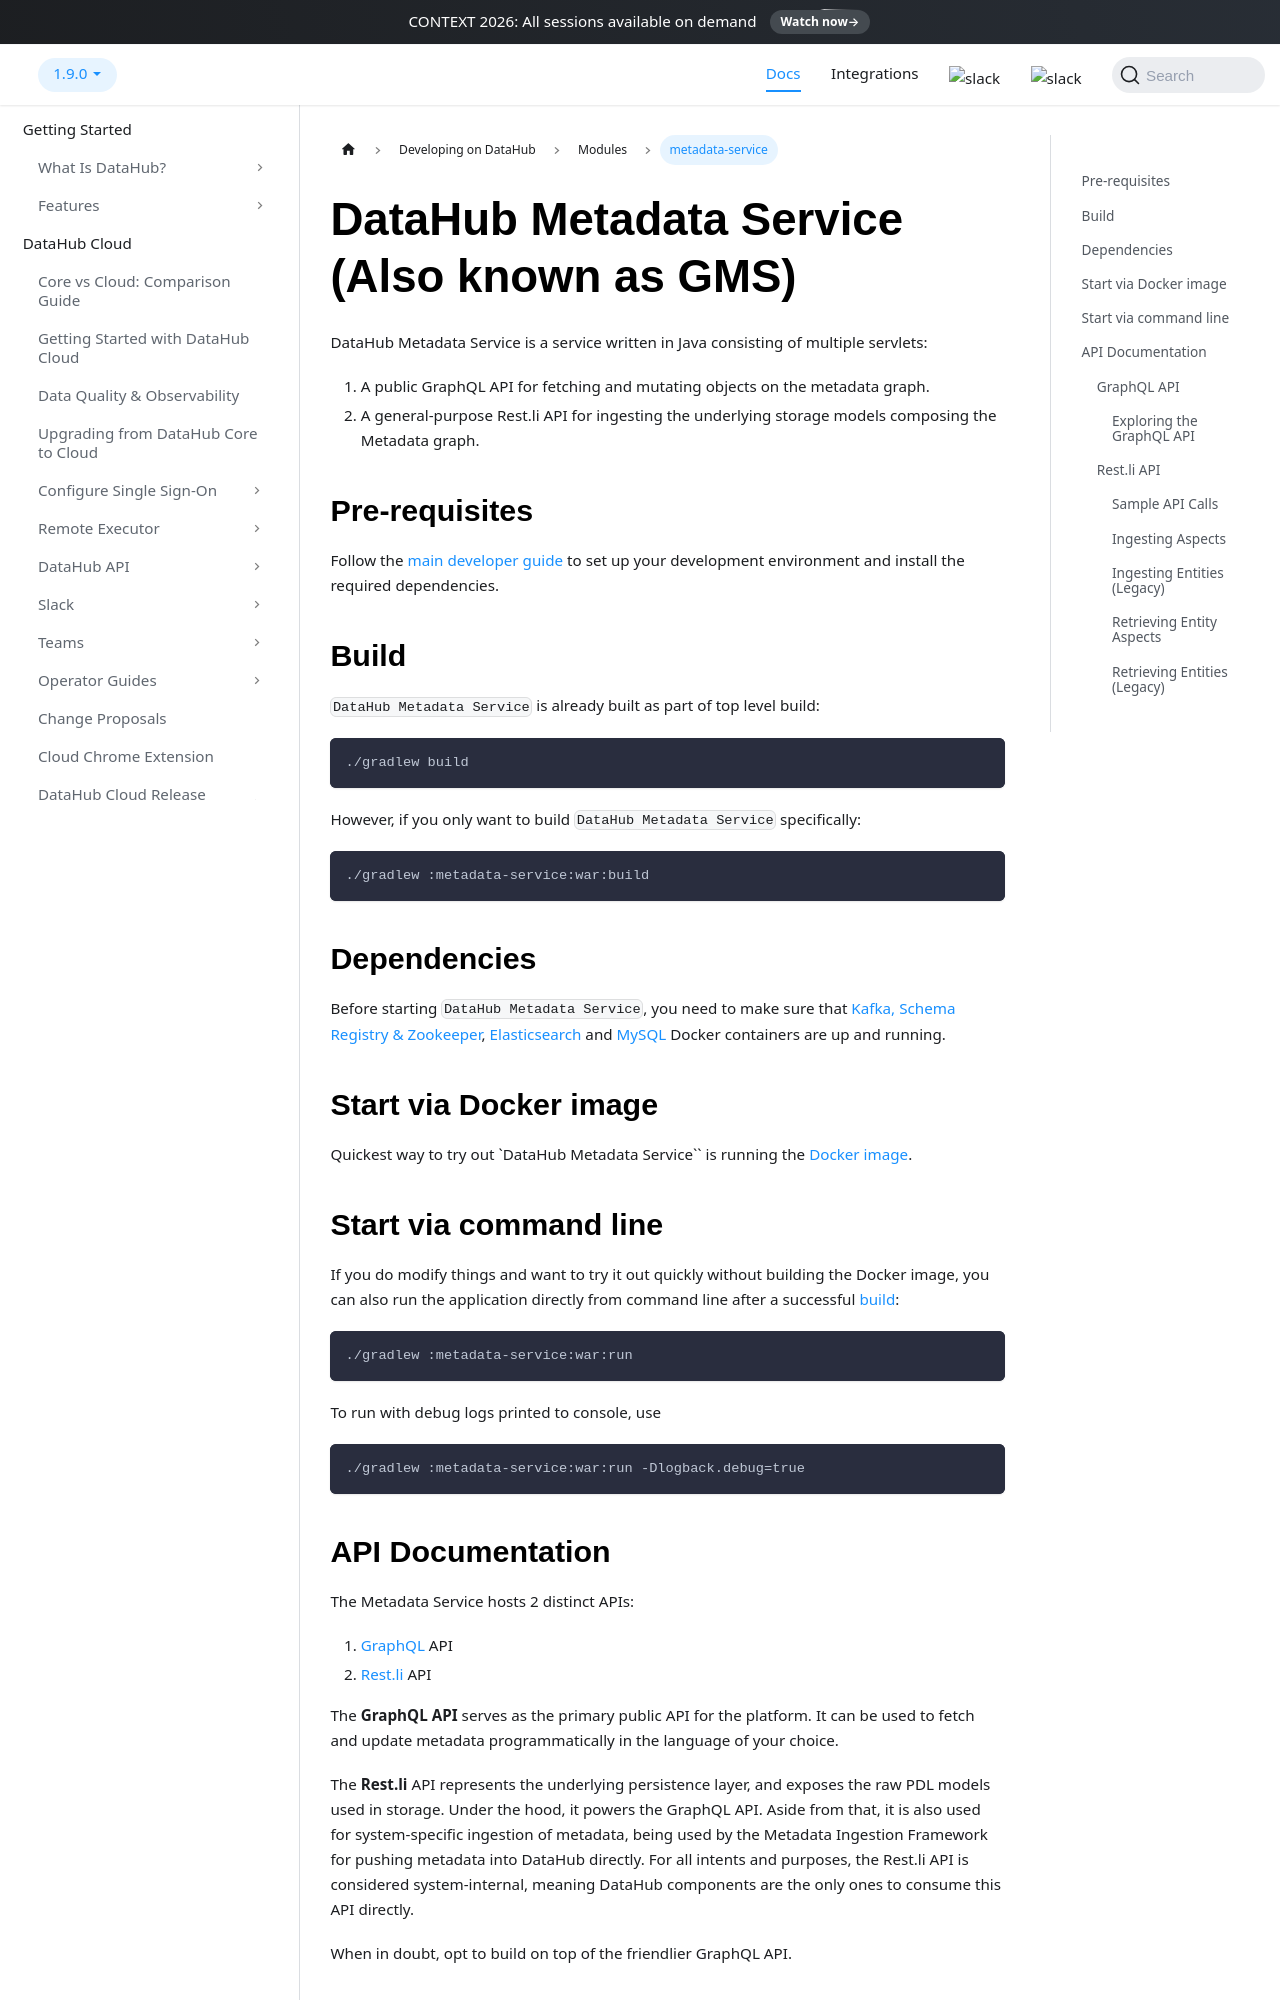

repository: datahub-project/datahub · page: docs/metadata-service/index.html · generator: docusaurus

---
title: "metadata-service"
---

# DataHub Metadata Service (Also known as GMS)

DataHub Metadata Service is a service written in Java consisting of multiple servlets:

1. A public GraphQL API for fetching and mutating objects on the metadata graph.
2. A general-purpose Rest.li API for ingesting the underlying storage models composing the Metadata graph.

## Pre-requisites

Follow the [main developer guide](../docs/developers.md) to set up your development environment and install the required dependencies.

## Build

`DataHub Metadata Service` is already built as part of top level build:

```shell
./gradlew build
```

However, if you only want to build `DataHub Metadata Service` specifically:

```shell
./gradlew :metadata-service:war:build
```

## Dependencies

Before starting `DataHub Metadata Service`, you need to make sure that [Kafka, Schema Registry & Zookeeper](../docs/how/kafka-config.md),
[Elasticsearch](../docker/elasticsearch) and [MySQL](../docker/mysql) Docker containers are up and running.

## Start via Docker image

Quickest way to try out `DataHub Metadata Service`` is running the [Docker image](../docker/datahub-gms).

## Start via command line

If you do modify things and want to try it out quickly without building the Docker image, you can also run
the application directly from command line after a successful [build](#build):

```
./gradlew :metadata-service:war:run
```

To run with debug logs printed to console, use

```
./gradlew :metadata-service:war:run -Dlogback.debug=true
```

## API Documentation

The Metadata Service hosts 2 distinct APIs:

1. [GraphQL](https://graphql.org/) API
2. [Rest.li](https://linkedin.github.io/rest.li/) API

The **GraphQL API** serves as the primary public API for the platform. It can be used to fetch and update metadata programmatically in the
language of your choice.

The **Rest.li** API represents the underlying persistence layer, and exposes the raw PDL models used in storage.
Under the hood, it powers the GraphQL API. Aside from that, it is also used for system-specific ingestion of metadata, being used by
the Metadata Ingestion Framework for pushing metadata into DataHub directly. For all intents and purposes, the Rest.li API is considered system-internal,
meaning DataHub components are the only ones to consume this API directly.

When in doubt, opt to build on top of the friendlier GraphQL API.

### GraphQL API

DataHub Metadata Service exposes a [GraphQL](https://graphql.org/) endpoint serving as the public API for DataHub metadata.
